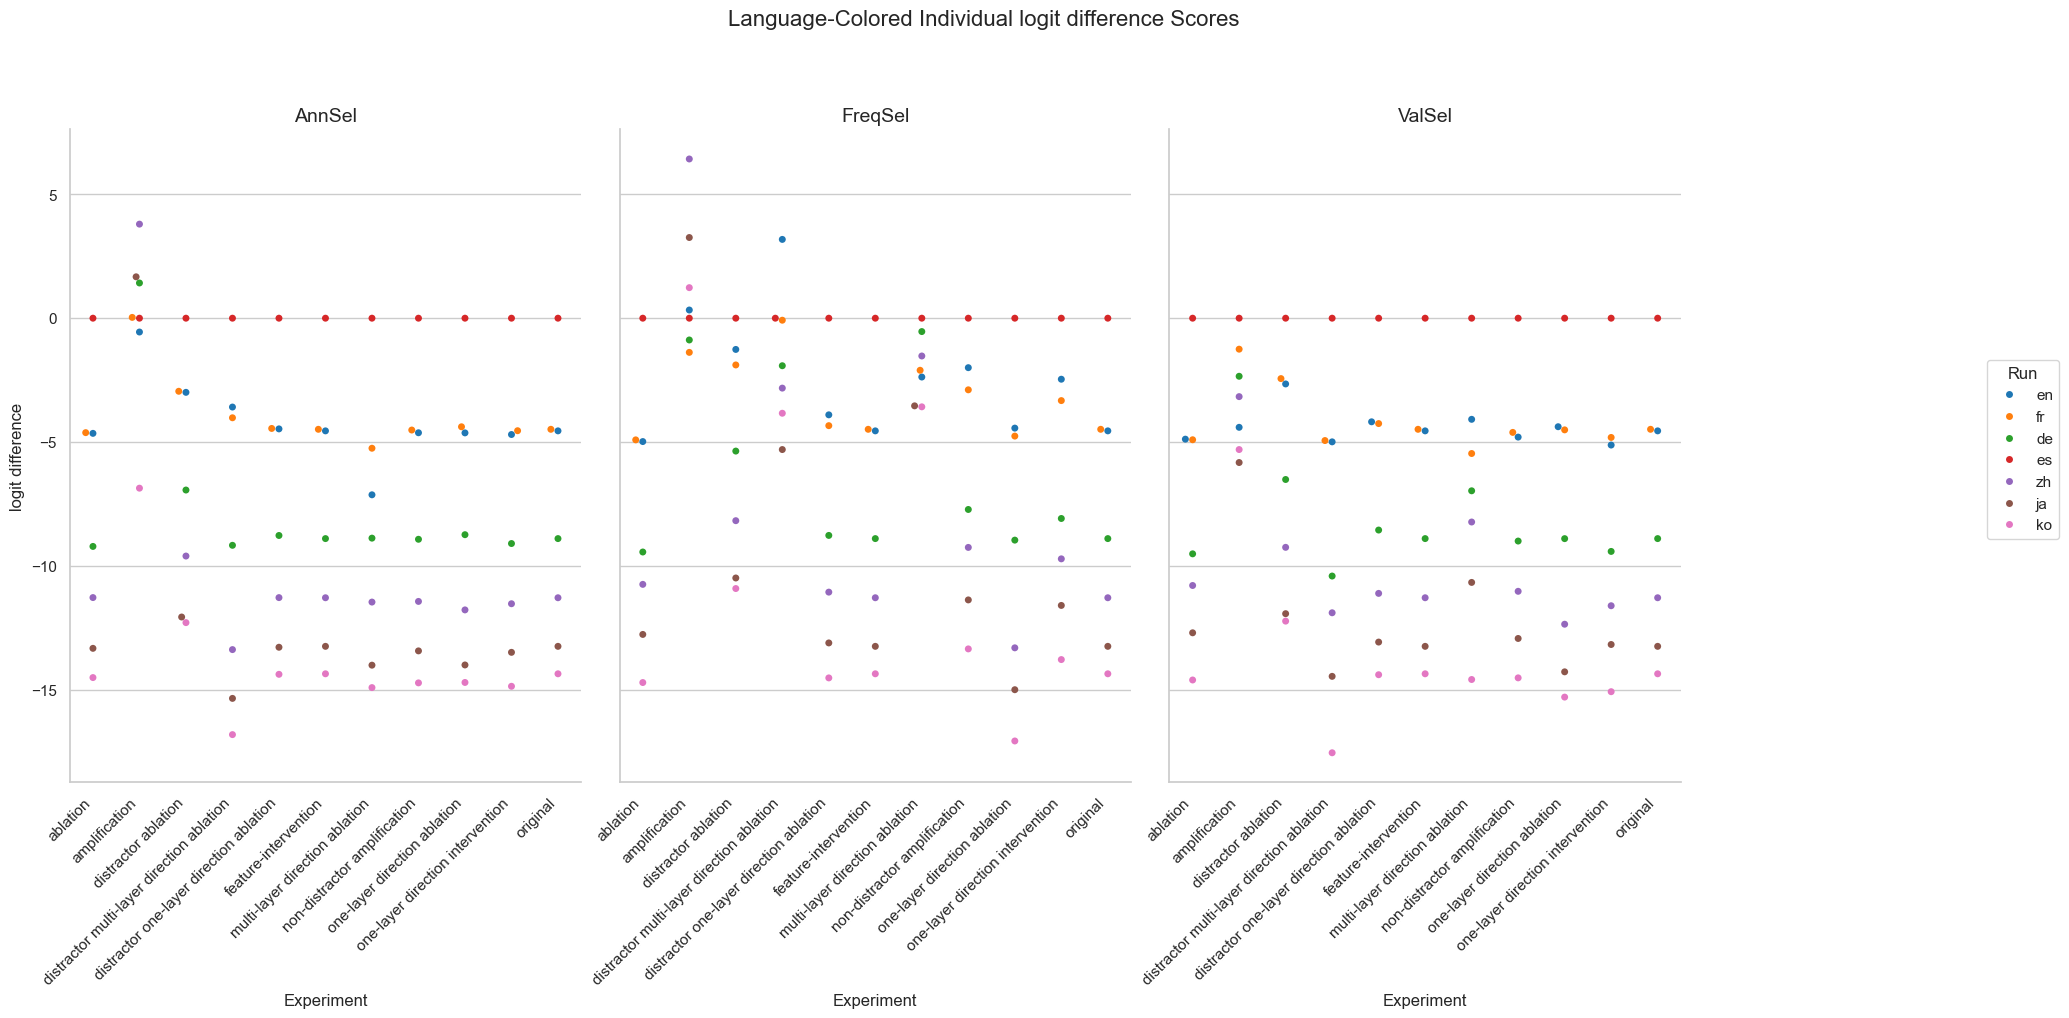

Source data for this figure (header and first rows):
Experiment, Method, Run, mean, stdev
original, AnnSel, en, -4.55, 3.089
original, AnnSel, fr, -4.487, 3.926
original, AnnSel, de, -8.9, 5.054
original, AnnSel, es, 0.0, 0.0
original, AnnSel, zh, -11.29, 3.213
original, AnnSel, ja, -13.25, 3.582
original, AnnSel, ko, -14.36, 3.224
original, FreqSel, en, -4.55, 3.089
original, FreqSel, fr, -4.487, 3.926
original, FreqSel, de, -8.9, 5.054
original, FreqSel, es, 0.0, 0.0
original, FreqSel, zh, -11.29, 3.213
original, FreqSel, ja, -13.25, 3.582
original, FreqSel, ko, -14.36, 3.224
original, ValSel, en, -4.55, 3.089
original, ValSel, fr, -4.487, 3.926
original, ValSel, de, -8.9, 5.054
original, ValSel, es, 0.0, 0.0
original, ValSel, zh, -11.29, 3.213
original, ValSel, ja, -13.25, 3.582
original, ValSel, ko, -14.36, 3.224
distractor ablation, AnnSel, en, -2.994, 2.606
distractor ablation, AnnSel, fr, -2.951, 3.178
distractor ablation, AnnSel, de, -6.939, 4.1
distractor ablation, AnnSel, es, 0.0, 0.0
distractor ablation, AnnSel, zh, -9.605, 2.9
distractor ablation, AnnSel, ja, -12.07, 3.354
distractor ablation, AnnSel, ko, -12.29, 3.023
distractor ablation, FreqSel, en, -1.261, 2.401
distractor ablation, FreqSel, fr, -1.888, 2.842
distractor ablation, FreqSel, de, -5.366, 3.616
distractor ablation, FreqSel, es, 0.0, 0.0
distractor ablation, FreqSel, zh, -8.176, 2.774
distractor ablation, FreqSel, ja, -10.49, 3.165
distractor ablation, FreqSel, ko, -10.92, 2.965
distractor ablation, ValSel, en, -2.655, 2.741
distractor ablation, ValSel, fr, -2.439, 3.135
distractor ablation, ValSel, de, -6.513, 3.978
distractor ablation, ValSel, es, 0.0, 0.0
distractor ablation, ValSel, zh, -9.253, 3.061
distractor ablation, ValSel, ja, -11.93, 3.728
distractor ablation, ValSel, ko, -12.23, 3.263
ablation, AnnSel, en, -4.65, 3.171
ablation, AnnSel, fr, -4.621, 4.054
ablation, AnnSel, de, -9.216, 5.222
ablation, AnnSel, es, 0.0, 0.0
ablation, AnnSel, zh, -11.28, 3.307
ablation, AnnSel, ja, -13.33, 3.702
ablation, AnnSel, ko, -14.51, 3.337
ablation, FreqSel, en, -4.982, 3.412
ablation, FreqSel, fr, -4.914, 4.399
ablation, FreqSel, de, -9.441, 5.499
ablation, FreqSel, es, 0.0, 0.0
ablation, FreqSel, zh, -10.75, 3.483
ablation, FreqSel, ja, -12.77, 3.891
ablation, FreqSel, ko, -14.71, 3.568
ablation, ValSel, en, -4.884, 3.329
ablation, ValSel, fr, -4.909, 4.398
ablation, ValSel, de, -9.515, 5.548
ablation, ValSel, es, 0.0, 0.0
... 171 more rows
